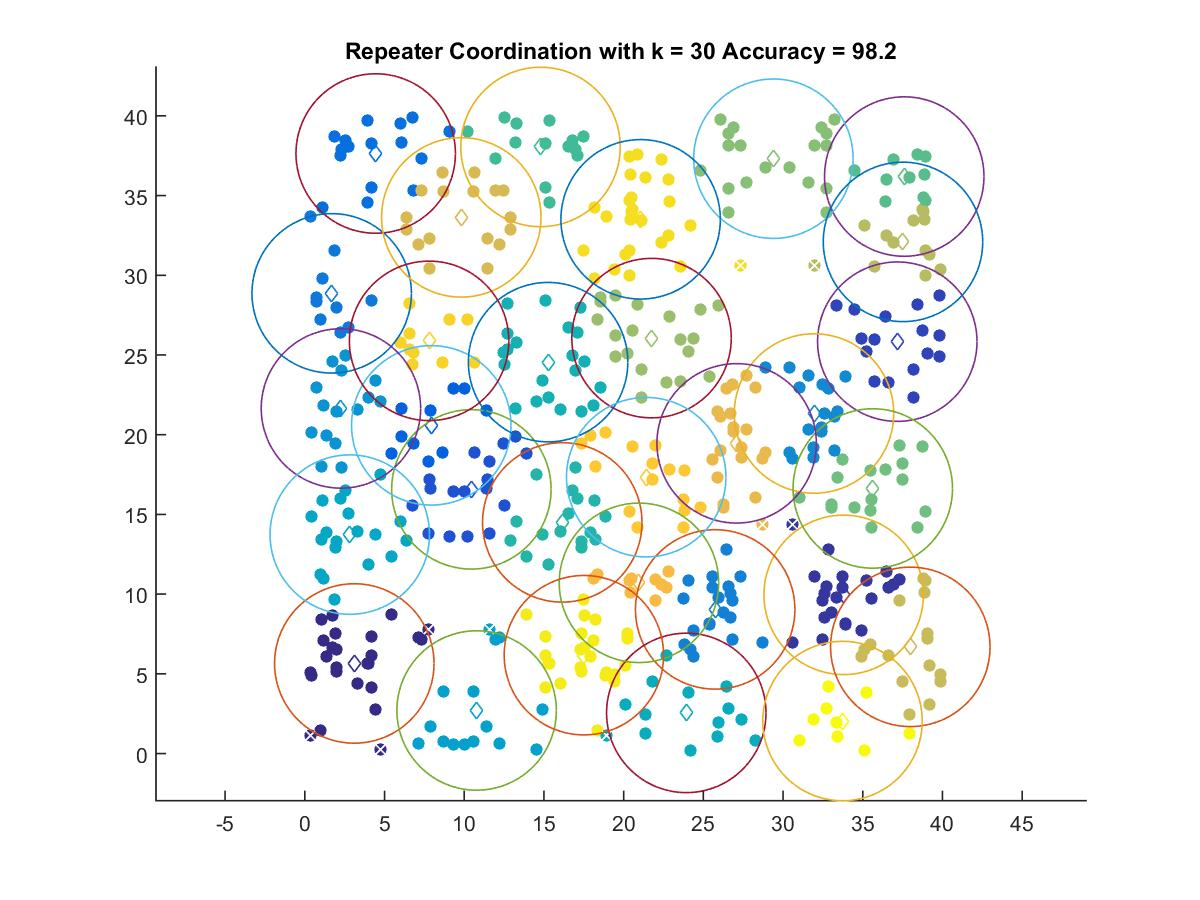

The data file committed next to this chart (first rows):
3.1037, 5.6489
33.8, 9.954
37.16, 25.84
10.45, 16.57
7.932, 20.59
4.446, 37.64
1.685, 28.87
25.74, 9.039
31.94, 21.33
2.265, 21.65
10.78, 2.699
2.819, 13.73
23.93, 2.548
15.26, 24.55
16.15, 14.5
14.78, 38.05
37.6, 36.19
35.63, 16.63
29.39, 37.31
21.75, 26.06
37.52, 32.09
37.98, 6.69
9.815, 33.63
27.09, 19.46
20.96, 10.71
21.41, 17.34
7.795, 25.89
21.07, 33.51
17.5, 6.169
33.73, 2.037
